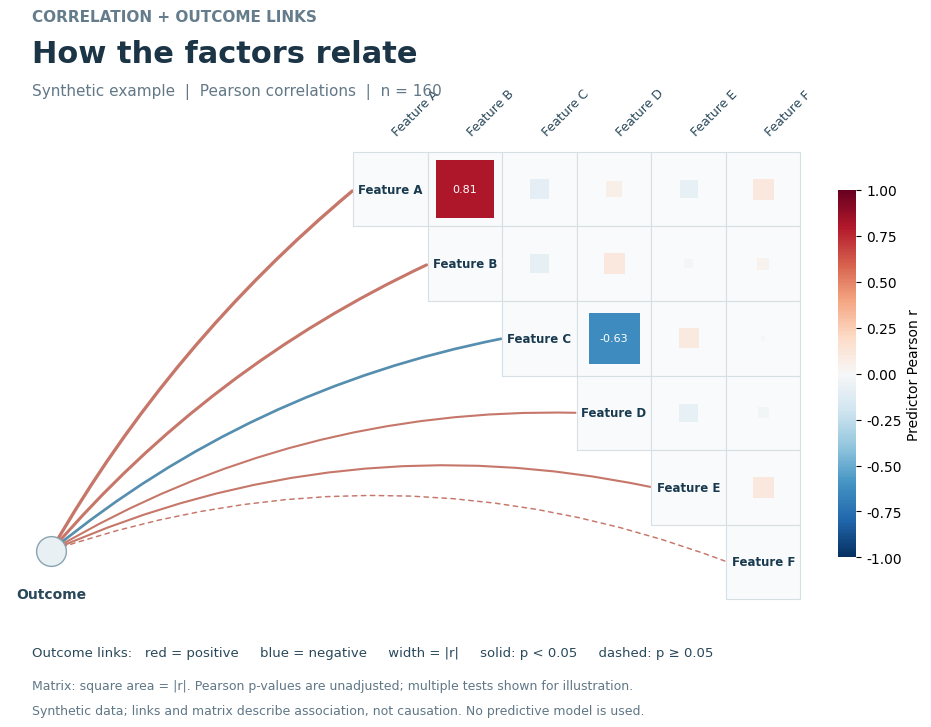

Recreate this plot in Python. (Note: this script raises an exception after producing the figure.)
from pathlib import Path
import numpy as np
import matplotlib
matplotlib.use('Agg')
import matplotlib.pyplot as plt
from matplotlib.colors import TwoSlopeNorm
from matplotlib.patches import FancyArrowPatch, Rectangle
from scipy.stats import pearsonr

# Illustrative synthetic observations; no engineering or medical data.
rng = np.random.default_rng(72)
n = 160
u, v, w = rng.normal(size=(3, n))
X = np.column_stack((u, .75*u+.6*rng.normal(size=n), v, -.5*v+.8*rng.normal(size=n), w, rng.normal(size=n)))
y = .75*X[:,0] - .6*X[:,2] + .4*X[:,4] + rng.normal(size=n)
labels = ['Feature A', 'Feature B', 'Feature C', 'Feature D', 'Feature E', 'Feature F']
corr = np.corrcoef(X, rowvar=False)
links = [pearsonr(X[:,i],y) for i in range(len(labels))]
plt.rcParams.update({'font.family':'sans-serif','font.sans-serif':['Arial','DejaVu Sans','Liberation Sans'],'svg.fonttype':'none'})
fig, ax = plt.subplots(figsize=(11,8.2)); fig.subplots_adjust(left=.08,right=.86,top=.79,bottom=.23)
fig.text(.10,.94,'CORRELATION + OUTCOME LINKS',fontsize=11,fontweight='bold',color='#647c8b')
fig.text(.10,.89,'How the factors relate',fontsize=22,fontweight='bold',color='#1b3547')
fig.text(.10,.85,'Synthetic example  |  Pearson correlations  |  n = 160',fontsize=11,color='#627887')
N=len(labels); ax.set_xlim(-4.6,N+.1); ax.set_ylim(N+.05,-.1); ax.set_aspect('equal'); ax.axis('off')
cmap=plt.get_cmap('RdBu_r'); norm=TwoSlopeNorm(vmin=-1,vcenter=0,vmax=1)
for i in range(N):
 for j in range(i,N):
  ax.add_patch(Rectangle((j,i),1,1,facecolor='#f8fafb',edgecolor='#d5dfe4',linewidth=.8))
  if i==j:
   ax.text(j+.5,i+.5,labels[i],ha='center',va='center',fontsize=8.5,fontweight='bold',color='#18394e')
  else:
   r=corr[i,j]; side=.86*np.sqrt(abs(r)); ax.add_patch(Rectangle((j+.5-side/2,i+.5-side/2),side,side,facecolor=cmap(norm(r)),edgecolor='none'))
   if abs(r)>.4: ax.text(j+.5,i+.5,f'{r:.2f}',ha='center',va='center',fontsize=8,color='white')
for j,lab in enumerate(labels):ax.text(j+.5,-.18,lab,ha='left',va='bottom',rotation=45,fontsize=9,color='#29485a')
origin=(-4.05,5.35)
for i,res in enumerate(links):
 r,p=float(res.statistic),float(res.pvalue); color='#bd6152' if r>0 else '#397ba2'
 connection=FancyArrowPatch(origin,(i+.02,i+.5),connectionstyle=f'arc3,rad={-.09-.018*i}',arrowstyle='-',linewidth=.8+3*abs(r),linestyle='-' if p<.05 else (0,(3,3)),color=color,alpha=.86,zorder=0)
 ax.add_patch(connection)
ax.scatter(*origin,s=460,color='#e8f0f3',edgecolor='#8aa3b1',zorder=3)
ax.text(origin[0],origin[1]+.48,'Outcome',ha='center',va='top',fontsize=10,fontweight='bold',color='#29485a')
sm=plt.cm.ScalarMappable(norm=norm,cmap=cmap); cb=fig.colorbar(sm,ax=ax,shrink=.80,pad=.035,fraction=.035);cb.set_label('Predictor Pearson r',fontsize=10);cb.outline.set_visible(False)
fig.text(.10,.165,'Outcome links:   red = positive     blue = negative     width = |r|     solid: p < 0.05     dashed: p ≥ 0.05',fontsize=9.5,color='#29485a')
fig.text(.10,.125,'Matrix: square area = |r|. Pearson p-values are unadjusted; multiple tests shown for illustration.',fontsize=9,color='#607786')
fig.text(.10,.095,'Synthetic data; links and matrix describe association, not causation. No predictive model is used.',fontsize=9,color='#607786')
out=Path(__file__).resolve().parent.parent/'assets'/'correlation-link-heatmap-example'
for ext in ('svg','png'): fig.savefig(out.with_suffix('.'+ext),dpi=300,bbox_inches='tight')
plt.close(fig)
